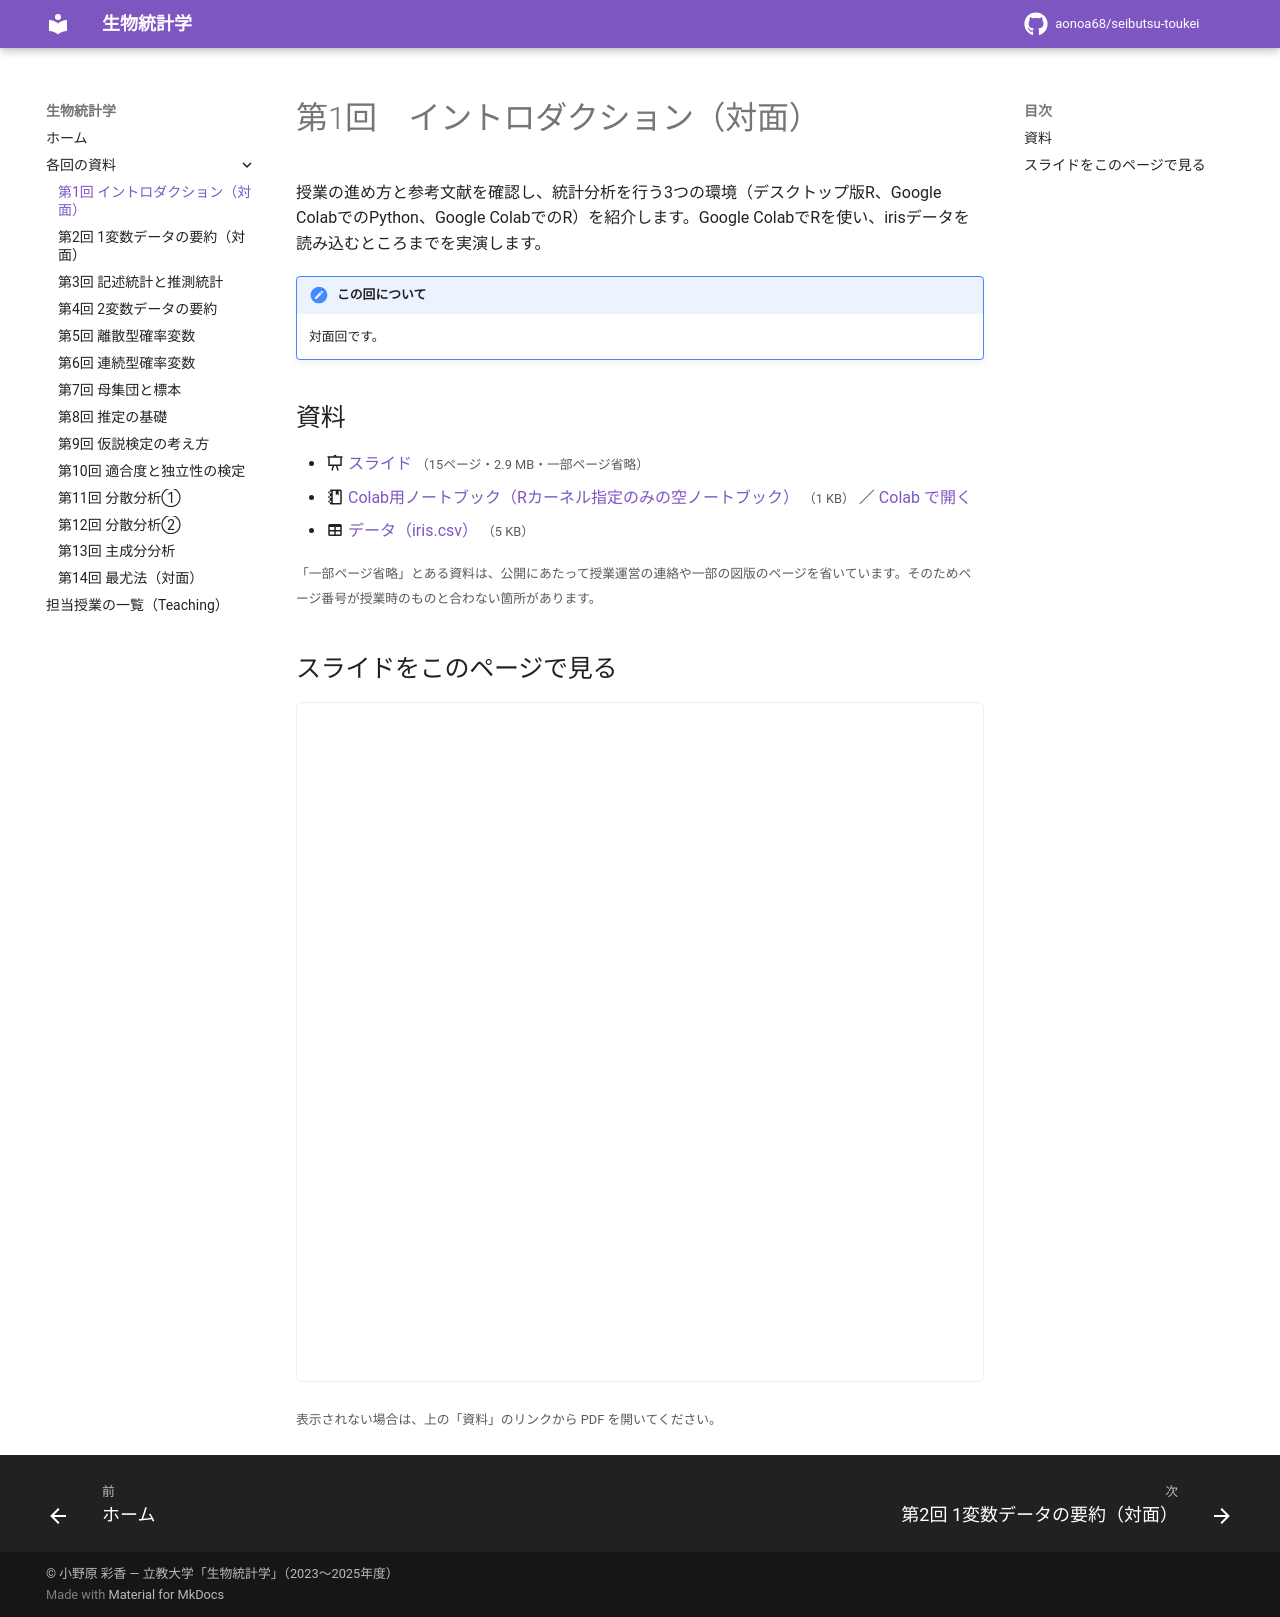

repository: aonoa68/seibutsu-toukei · page: week01/index.html · generator: mkdocs

# 第1回　イントロダクション（対面）

授業の進め方と参考文献を確認し、統計分析を行う3つの環境（デスクトップ版R、Google ColabでのPython、Google ColabでのR）を紹介します。Google ColabでRを使い、irisデータを読み込むところまでを実演します。

!!! note "この回について"
    対面回です。

## 資料

- :material-presentation: [スライド](files/week01-slides.pdf) <small>（15ページ・2.9 MB・一部ページ省略）</small>
- :material-notebook-outline: [Colab用ノートブック（Rカーネル指定のみの空ノートブック）](files/week01/python_to_r.ipynb) <small>（1 KB）</small> ／ [Colab で開く](https://colab.research.google.com/github/aonoa68/seibutsu-toukei/blob/main/docs/files/week01/python_to_r.ipynb)
- :material-table: [データ（iris.csv）](files/week01/iris.csv) <small>（5 KB）</small>

<small>「一部ページ省略」とある資料は、公開にあたって授業運営の連絡や一部の図版のページを省いています。そのためページ番号が授業時のものと合わない箇所があります。</small>

## スライドをこのページで見る

<iframe class="pdf-frame" src="../files/week01-slides.pdf" title="スライド" loading="lazy"></iframe>

<small>表示されない場合は、上の「資料」のリンクから PDF を開いてください。</small>
